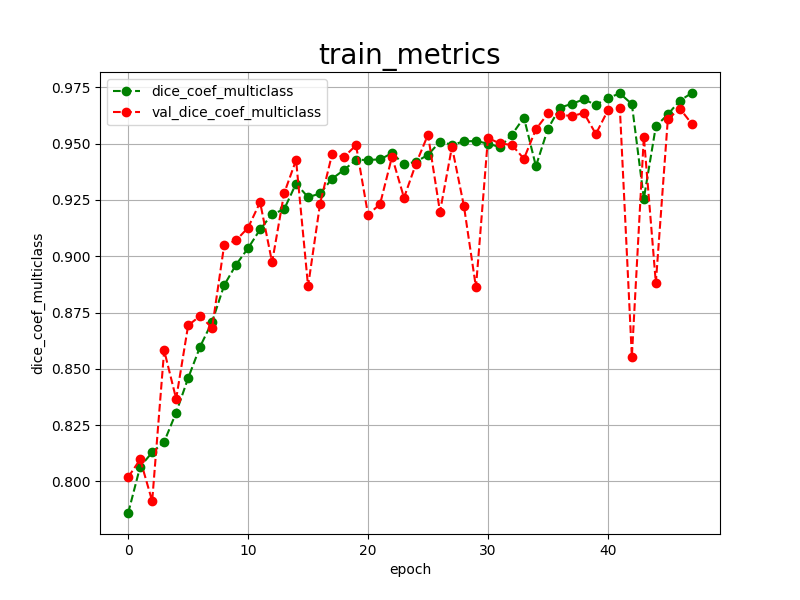

Values plotted in this chart, from the file beside it:
epoch, dice_coef_multiclass, val_dice_coef_multiclass, 
0, 0.7860, 0.8019
1, 0.8066, 0.8098
2, 0.8129, 0.7913
3, 0.8176, 0.8582
4, 0.8306, 0.8367
5, 0.8459, 0.8693
6, 0.8599, 0.8735
7, 0.8709, 0.8682
8, 0.8871, 0.9048
9, 0.8963, 0.9071
10, 0.9036, 0.9127
11, 0.9119, 0.9240
12, 0.9187, 0.8973
13, 0.9208, 0.9279
14, 0.9323, 0.9427
15, 0.9262, 0.8867
16, 0.9279, 0.9233
17, 0.9344, 0.9453
18, 0.9384, 0.9441
19, 0.9428, 0.9493
20, 0.9428, 0.9185
21, 0.9430, 0.9231
22, 0.9458, 0.9442
23, 0.9408, 0.9260
24, 0.9420, 0.9411
25, 0.9450, 0.9540
26, 0.9509, 0.9197
27, 0.9495, 0.9486
28, 0.9510, 0.9222
29, 0.9512, 0.8862
30, 0.9500, 0.9525
31, 0.9485, 0.9501
32, 0.9540, 0.9494
33, 0.9616, 0.9433
34, 0.9400, 0.9564
35, 0.9566, 0.9634
36, 0.9660, 0.9628
37, 0.9677, 0.9623
38, 0.9697, 0.9636
39, 0.9672, 0.9543
40, 0.9703, 0.9648
41, 0.9723, 0.9657
42, 0.9676, 0.8554
43, 0.9256, 0.9531
44, 0.9577, 0.8882
45, 0.9630, 0.9609
46, 0.9691, 0.9656
47, 0.9725, 0.9588
